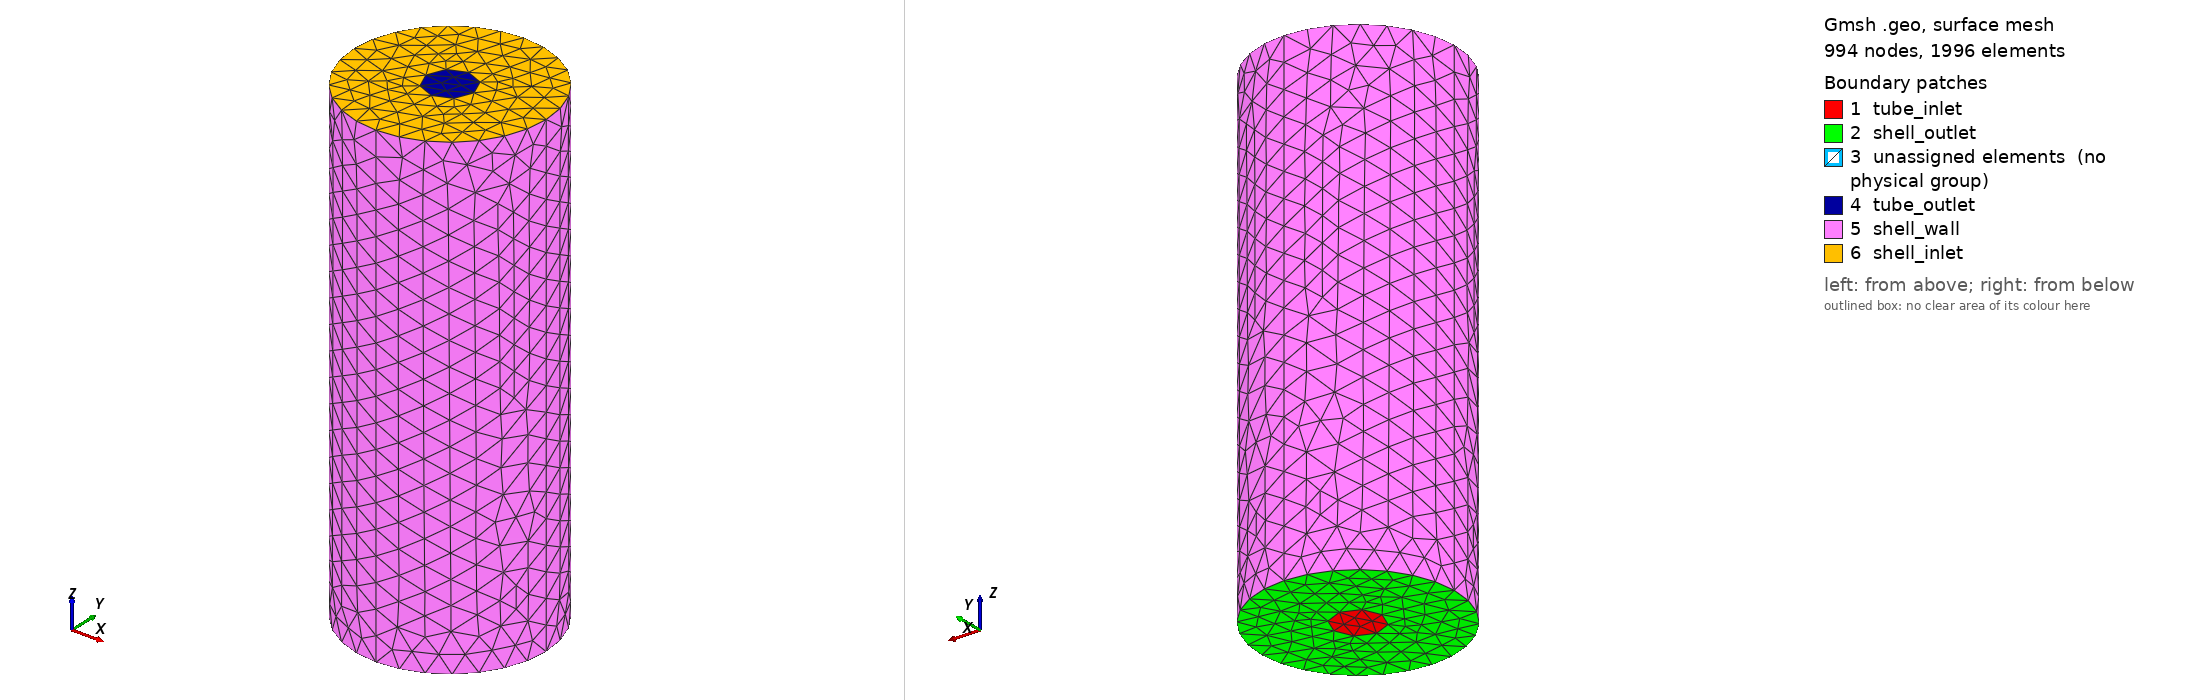

Gmsh geometry script, surface-meshed: 994 nodes, 1996 surface elements. Boundary patches (legend numbers): 1 tube_inlet, 2 shell_outlet, 3 unassigned elements (no physical group), 4 tube_outlet, 5 shell_wall, 6 shell_inlet. Left view from above one corner, right view from below the opposite corner. Legend entries are the model's physical surfaces; 'unassigned elements' are surfaces in no physical group. The drawing asked Gmsh for element sizes between 1% and 20% of the model's largest extent; the script's own settings can give other sizes.

=== shell_tube.geo (drawn) ===
// Define the length of the extrusion
length = 2;

// Define points
Point(1) = {0, 0, 0, 0.1};
Point(2) = {0.1, 0, 0, 0.1};
Point(3) = {0, 0.1, 0, 0.1};
Point(4) = {0, -0.1, 0, 0.1};
Point(5) = {-0.1, 0, 0, 0.1};
Point(6) = {0.4, 0, 0, 0.1};
Point(7) = {-0.4, 0, 0, 0.1};
Point(8) = {0, 0.4, 0, 0.1};
Point(9) = {0, -0.4, 0, 0.1};

// Define circles
Circle(1) = {2, 1, 3};
Circle(2) = {3, 1, 5};
Circle(3) = {5, 1, 4};
Circle(4) = {4, 1, 2};
Circle(5) = {6, 1, 8};
Circle(6) = {8, 1, 7};
Circle(7) = {7, 1, 9};
Circle(8) = {9, 1, 6};

// Define curve loops
Curve Loop(1) = {4, 1, 2, 3};
Curve Loop(2) = {5, 6, 7, 8};

// Define surfaces
Plane Surface(1) = {1};
Plane Surface(2) = {1,2};

// Extrude surfaces and curves
Extrude {0, 0, length} {
  Surface{1};
}
Extrude {0, 0, length} {
  Surface{2};
}

// Define physical groups
Physical Surface("tube_inlet", 105) = {1};
Physical Surface("tube_outlet", 106) = {30};
//Physical Surface("tube_wall", 107) = {17, 21, 25, 29};
Physical Surface("shell_wall", 108) = {59, 63, 67, 71};
Physical Surface("shell_outlet", 109) = {2};
Physical Surface("shell_inlet", 110) = {72};
Physical Volume("shell_fluid", 111) = {2};
Physical Volume("tube_fluid", 112) = {1};
